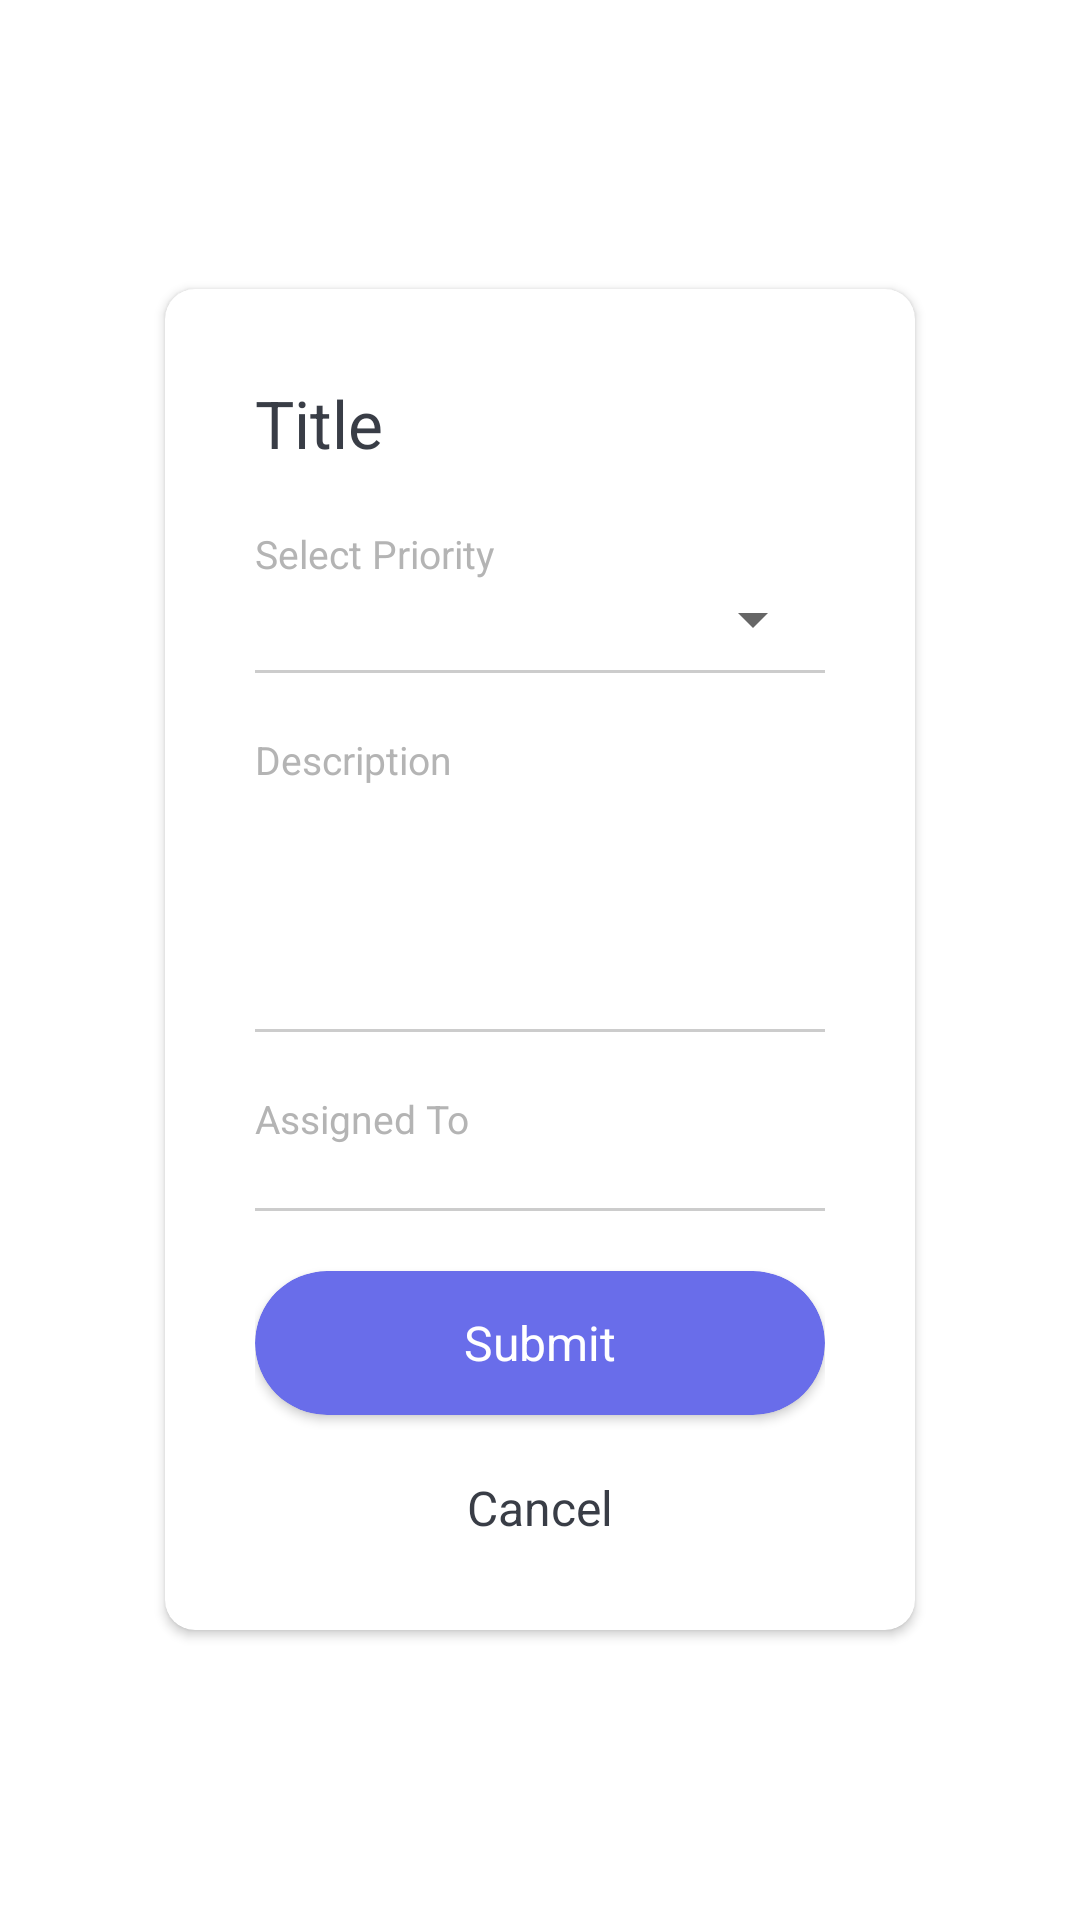

This screen was rendered from an Android layout file. Write that file and the resources it references.
<!-- AndroidManifest.xml: application theme Theme.TaskManager -->
<!-- res/layout/update_todo.xml -->
<?xml version="1.0" encoding="utf-8"?>

<layout xmlns:android="http://schemas.android.com/apk/res/android"
    xmlns:app="http://schemas.android.com/apk/res-auto"
    xmlns:tools="http://schemas.android.com/tools">

    <RelativeLayout
        android:layout_width="wrap_content"
        android:layout_height="wrap_content">


        <androidx.cardview.widget.CardView
            android:layout_width="250dp"
            android:layout_height="wrap_content"
            android:layout_centerInParent="true"
            app:cardCornerRadius="10dp">

            <LinearLayout
                android:layout_width="match_parent"
                android:layout_height="match_parent"
                android:orientation="vertical"
                android:padding="30dp">

                <TextView
                    android:id="@+id/Title"
                    android:layout_width="wrap_content"
                    android:layout_height="wrap_content"
                    android:layout_marginBottom="20dp"
                    android:lineSpacingExtra="12sp"
                    android:text="Title"
                    android:textColor="#393d46"
                    android:textSize="22sp"
                    android:textStyle="normal" />

                <TextView
                    android:layout_width="wrap_content"
                    android:layout_height="wrap_content"
                    android:layout_marginBottom="1dp"
                    android:lineSpacingExtra="2sp"
                    android:text="Select Priority"
                    android:textColor="#b4b4b4"
                    android:textSize="13sp"
                    android:textStyle="normal" />

                <androidx.appcompat.widget.AppCompatSpinner
                    android:id="@+id/spinner_review"
                    android:layout_width="match_parent"
                    android:layout_height="wrap_content"
                    android:layout_marginBottom="5dp"/>

                <View
                    android:layout_width="match_parent"
                    android:layout_height="1dp"
                    android:layout_marginBottom="20dp"
                    android:background="#cccccc" />

                <TextView
                    android:layout_marginBottom="1dp"
                    android:layout_width="wrap_content"
                    android:layout_height="wrap_content"
                    android:lineSpacingExtra="2sp"
                    android:text="Description"
                    android:textColor="#b4b4b4"
                    android:textSize="13sp"
                    android:textStyle="normal" />


                <EditText
                    android:id="@+id/edt_issueDesc"
                    android:layout_width="match_parent"
                    android:layout_height="80dp"
                    android:gravity="top"
                    android:textStyle="normal"
                    android:textSize="16sp"
                    android:textColor="#393d46"
                    android:lineSpacingExtra="4sp"
                    android:background="#00000000"
                    />

                <View
                    android:layout_width="match_parent"
                    android:layout_height="1dp"
                    android:layout_marginBottom="20dp"
                    android:background="#cccccc" />

                <TextView
                    android:layout_marginBottom="1dp"
                    android:layout_width="wrap_content"
                    android:layout_height="wrap_content"
                    android:lineSpacingExtra="2sp"
                    android:text="Assigned To "
                    android:textColor="#b4b4b4"
                    android:textSize="13sp"
                    android:textStyle="normal" />


                <EditText
                    android:id="@+id/edtAsign"
                    android:layout_width="match_parent"
                    android:layout_height="20dp"
                    android:gravity="top"
                    android:textStyle="normal"
                    android:textSize="16sp"
                    android:textColor="#393d46"
                    android:lineSpacingExtra="4sp"
                    android:background="#00000000"
                    />

                <View
                    android:layout_width="match_parent"
                    android:layout_height="1dp"
                    android:layout_marginBottom="20dp"
                    android:background="#cccccc" />

                <androidx.cardview.widget.CardView
                    android:id="@+id/btn_submit"
                    android:layout_width="match_parent"
                    android:layout_height="48dp"
                    android:layout_gravity="center"
                    android:layout_marginBottom="20dp"
                    app:cardBackgroundColor="#696dea"
                    app:cardCornerRadius="24dp">

                    <TextView
                        android:layout_width="wrap_content"
                        android:layout_height="wrap_content"
                        android:layout_gravity="center"
                        android:lineSpacingExtra="4sp"
                        android:text="Submit"
                        android:textColor="#ffffff"
                        android:textSize="16sp"
                        android:textStyle="normal" />
                </androidx.cardview.widget.CardView>


                <TextView
                    android:id="@+id/btn_cancel"
                    android:layout_width="wrap_content"
                    android:layout_height="wrap_content"
                    android:gravity="center_horizontal"
                    android:lineSpacingExtra="4sp"
                    android:text="Cancel"
                    android:textColor="#393d46"
                    android:textSize="16sp"
                    android:textStyle="normal"
                    android:layout_gravity="center"/>
            </LinearLayout>

        </androidx.cardview.widget.CardView>

    </RelativeLayout>
</layout>
<!-- resources referenced by this layout -->
<resources>
  <style name="Theme.TaskManager" parent="Theme.MaterialComponents.DayNight.NoActionBar">
          
          <item name="colorPrimary">@color/purple_500</item>
          <item name="colorPrimaryVariant">@color/purple_700</item>
          <item name="colorOnPrimary">@color/white</item>
          
          <item name="colorSecondary">@color/colorAccent</item>
          <item name="colorSecondaryVariant">@color/teal_700</item>
          <item name="colorOnSecondary">@color/black</item>
          
          <item name="android:statusBarColor" tools:targetApi="l">?attr/colorPrimaryVariant</item>
          
      </style>
  <color name="purple_500">#FF6200EE</color>
  <color name="purple_700">#FF3700B3</color>
  <color name="white">#FFFFFFFF</color>
  <color name="colorAccent">#ff7058</color>
  <color name="teal_700">#FF018786</color>
  <color name="black">#FF000000</color>
</resources>
